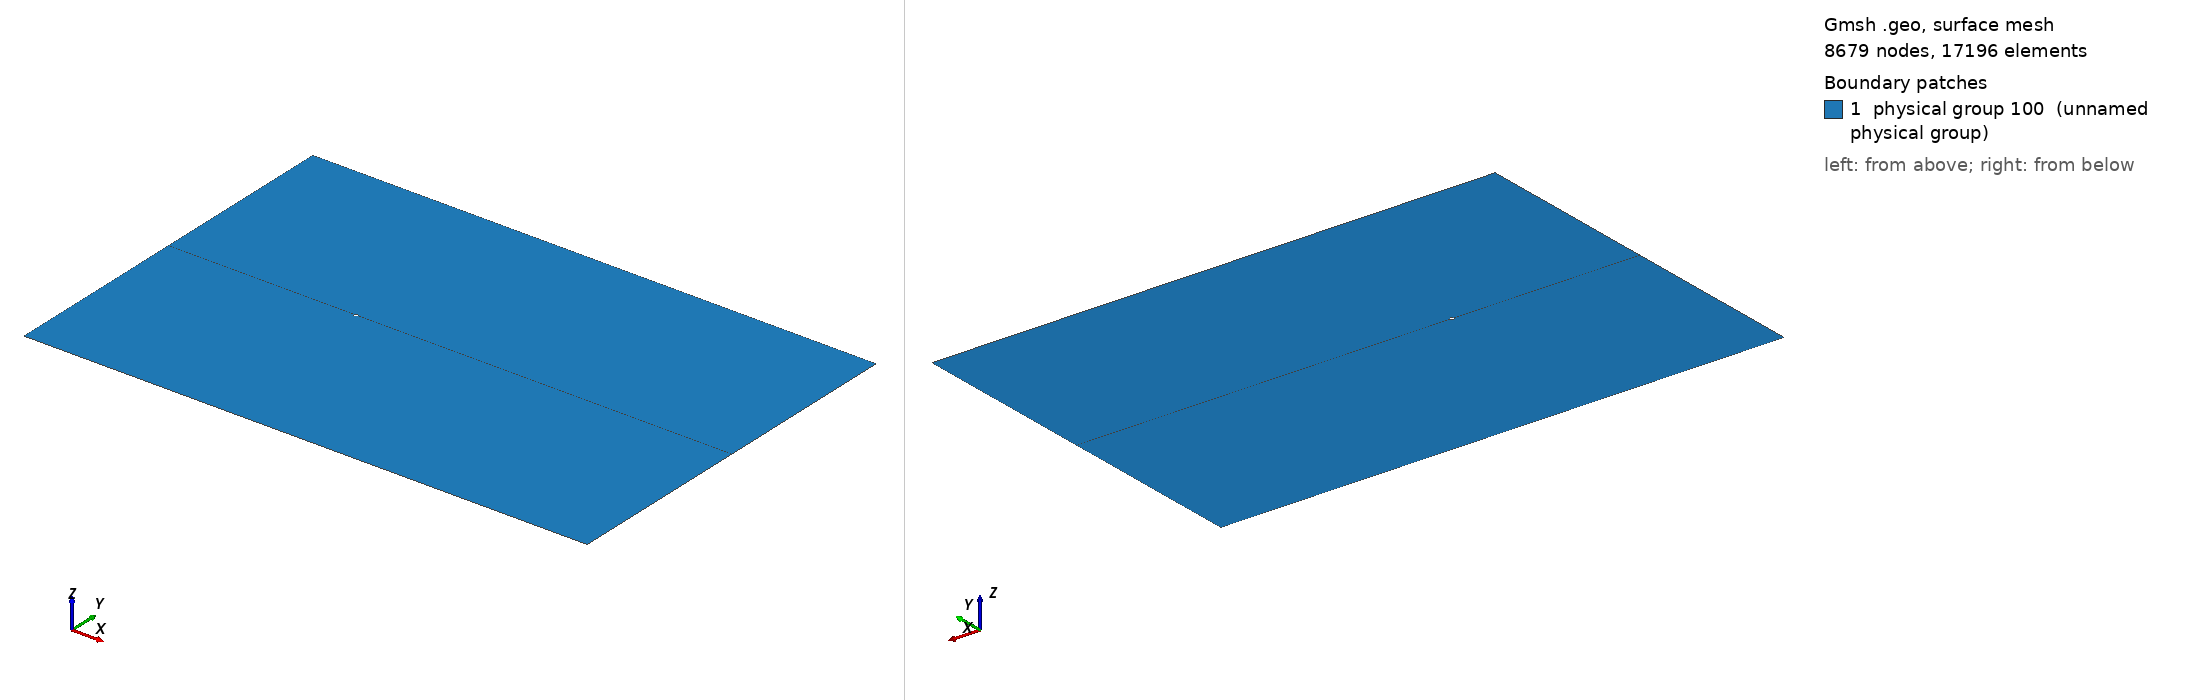

Gmsh geometry script, surface-meshed: 8679 nodes, 17196 surface elements. Boundary patches (legend numbers): 1 physical group 100 (unnamed physical group). Left view from above one corner, right view from below the opposite corner. Legend entries are the model's physical surfaces. The drawing asked Gmsh for element sizes between 1% and 20% of the model's largest extent; the script's own settings can give other sizes.

=== cylinder.geo (drawn) ===
// Authors: Anant Diwakar, Praveen. C

// Uncomment following two lines to generate 8 node quadrilaterals
//Mesh.ElementOrder = 2;
//Mesh.SecondOrderIncomplete = 1;

lc = 0.02;
lo = 1.0;  // outer boundary
lw = 0.2;  // wake outlet

d = 0.1;
r = 0.5*d;
R = 5*r;

assym = 0.0*d;

h = 50*d;
l1 = 50*d;
l2 = 100*d;

n = 2;
nl1 = 4;  // along x before cylinder
nl2 = 200; // along wake
nr  = 20;  // along radius
nw  = 10; // normal to side wall

nc = 10; // around cylinder

//nz = 30;
nz = 1;

Point(1) = {0,0,0,lc};
Point(2) = {0,r,0,lc};
Point(3) = {r,0,0,lc};
Point(4) = {-r,0,0,lc};
Point(5) = {-l1,0,0,lo};
Point(6) = {l2,0,0,lw};
Point(7) = {-l1,h,0,lo};
Point(8) = {l2,h,0,lo};
Point(9) = {R,0.0,0,lc};
Point(10) = {-R,0.0,0,lc};
Point(11) = {0.0,R,0,lc};
Point(12) = {0.0,h,0,lo};
Point(13) = {r*Sin(Pi/4),r*Sin(Pi/4),0,lc};
Point(14) = {-r*Sin(Pi/4),r*Sin(Pi/4),0,lc};
Point(15) = {R*Sin(Pi/4),R*Sin(Pi/4),0,lc};
Point(16) = {-R*Sin(Pi/4),R*Sin(Pi/4),0,lc};
Point(17) = {l2,R*Sin(Pi/4),0,lw};
Point(18) = {-l1,R*Sin(Pi/4),0,lo};
Point(19) = {R*Sin(Pi/4),h,0,lo};
Point(20) = {-R*Sin(Pi/4),h,0,lo};

Delete {
  Point{19};
}

Delete {
  Point{20};
}

Circle(1) = {15,1,11};
Circle(2) = {13,1,2};
Circle(3) = {2,1,14};
Circle(4) = {11,1,16};
Circle(5) = {16,1,10};
Circle(6) = {14,1,4};
Circle(7) = {13,1,3};
Circle(8) = {15,1,9};
Line(9) = {9,3};
Line(10) = {15,13};
Line(11) = {11,2};
Line(12) = {16,14};
Line(13) = {10,4};
Line(14) = {12,11};


Line(15) = {15,17};
Line(16) = {17,8};
Line(17) = {8,12};
Line(18) = {12,7};
Line(19) = {7,5};
Line(20) = {18,16};
//Line(21) = {18,5};
Line(22) = {5,10};
Line(23) = {6,17};
Line(24) = {9,6};


Delete {
  Line{20};
}

Delete {
  Point{18};
}


Line Loop(25) = {14,-1,15,16,17};
Plane Surface(26) = {25};

Line Loop(27) = {-14,18,19,22,-5,-4};
Plane Surface(28) = {27};

Line Loop(29) = {7,-9,-8,10};
Plane Surface(30) = {29};

Line Loop(31) = {-2,-10,1,11};
Plane Surface(32) = {31};

Line Loop(33) = {-3,-11,4,12};
Plane Surface(34) = {33};

Line Loop(35) = {-6,-12,5,13};
Plane Surface(36) = {35};

Line Loop(37) = {8,24,23,-15};
Plane Surface(38) = {37};

Symmetry { 0.0,1.0,0.0,0.0 } {
  Duplicata { Surface{38,26,28,36,34,32,30}; }
}

Translate {0.0,assym,0.0} {
  Point{7};
}

Translate {0.0,assym,0.0} {
  Point{12};
}

Translate {0.0,assym,0.0} {
  Point{8};
}


Transfinite Line {15} = nl2+1 Using Progression 1.01;
Transfinite Line {24} = nl2+1 Using Progression 1.01;
Transfinite Line {-43} = nl2+1 Using Progression 1.01;

// radially away from cylinder
Transfinite Line{-9,-10,-11,-12,-13,59,64,69} = nr+1 Using Progression 1.1;

Transfinite Line {8,5,6,7,4,3,2,1,23} = nc+1 Using Progression 1.0;

Transfinite Line {55,40,73,58,56,63,68,46,42} = nc+1 Using Progression 1.0;

Transfinite Surface {38} = {9,6,17,15};
Transfinite Surface {30} = {3,9,15,13};
Transfinite Surface {32} = {2,13,15,11};
Transfinite Surface {34} = {14,2,11,16};
Transfinite Surface {36} = {4,14,16,10};

//Recombine Surface {38,30,32,34,36,28,26};

Transfinite Surface {39} = {30,20,9,6};
Transfinite Surface {72} = {20,122,3,9};
Transfinite Surface {67} = {38,104,122,20};
Transfinite Surface {62} = {76,86,104,38};
Transfinite Surface {57} = {76,10,4,86};

//Recombine Surface {50,57,62,67,72,39,44};

Delete {
  Point{1};
}

Physical Surface(100) = {38,30,32,34,36,28,26,-50,-57,-62,-67,-72,-39,-44};

Physical Line(1) = {19,53};               // Inlet
Physical Line(2) = {7,2,3,6,58,63,68,73}; // cylinder
Physical Line(3) = {16,23,42,48};         // outlet
Physical Line(4) = {18,17,52,49};         // top and bottom wall

//Geometry.Normals = 100;
